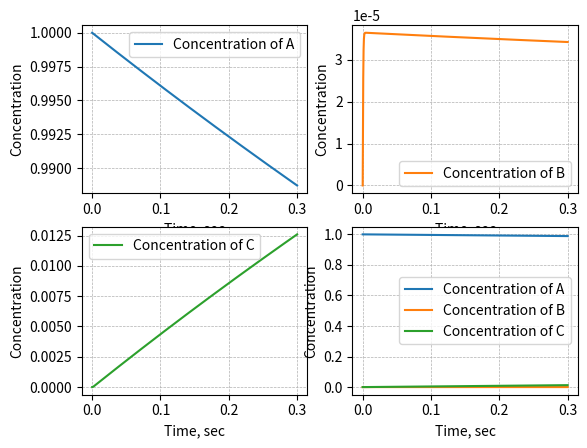

Write the Python code that produced this figure.
import matplotlib.pyplot as plt
import numpy as np
import scipy.optimize as opt

############### Parameters ###############

rate = [0.04, 30000000., 10000.] # Reaction rate (speed) vector (set as a parameter)

stepsNum = 3000 # Number of steps (set as a parameter)
timeLimit = 0.3 # Time limit in seconds (set as a parameter)

tStep = timeLimit / stepsNum # Time step

# ODE (Ordinary differential equation) system (set as a parameter)
def dy1(t, y):
    return -rate[0] * y[0] + rate[2] * y[1] * y[2]
def dy2(t, y):
    return rate[0] * y[0] - rate[2] * y[1] * y[2] - rate[1] * y[1] ** 2
def dy3(t, y):
    return rate[1] * y[1] ** 2

# Initial conditions for y (set as a parameter)
yInit = [1, 0, 0]

# Butcher matrix for Runge-Kutta method (set as a parameter)
aButcher = [[1/2, 0], 
            [-1/2, 1]]
bButcher = [-1/2, 3/2]
cButcher = [1/2, 3/2]

############### Functions ###############

# First step
def rungeKuttaFirstStep(y, tStep):
    return (1 + tStep * rate[2] * y[1] * y[2] - tStep * rate[0] * y[0] - y[0],
            0 + tStep * rate[0] * y[0] - tStep * rate[2] * y[1] * y[2] - tStep * rate[1] * y[1] ** 2 - y[1], 
            0 + tStep * rate[1] * y[1] ** 2 - y[2])

# Runge-Kutta method function
def rungeKutta(y, i, tStep, k, aButcher, bButcher, cButcher):
    # Calculating k for this step
    k[0][i][0] = dy1(tStep * i + tStep * cButcher[0],
                     y + tStep * aButcher[0][0] * k[0][i - 1][0])
    k[0][i][1] = dy1(tStep * i + tStep * cButcher[1],
                     y + tStep * aButcher[1][0] * k[0][i - 1][0] + tStep * aButcher[1][1] * k[0][i - 1][1])
    k[1][i][0] = dy2(tStep * i + tStep * cButcher[0],
                     y + tStep * aButcher[0][0] * k[1][i - 1][0])
    k[1][i][1] = dy2(tStep * i + tStep * cButcher[1],
                     y + tStep * aButcher[1][0] * k[1][i - 1][0] + tStep * aButcher[1][1] * k[1][i - 1][1])
    k[2][i][0] = dy3(tStep * i + tStep * cButcher[0],
                     y + tStep * aButcher[0][0] * k[2][i - 1][0])
    k[2][i][1] = dy3(tStep * i + tStep * cButcher[1],
                     y + tStep * aButcher[1][0] * k[2][i - 1][0] + tStep * aButcher[1][1] * k[2][i - 1][1])

    # Initializing array of sums of b_i * k_i, and calculating them
    sums = []
    for j in range(3):
        sums.append(bButcher[0] * k[j][i][0] + bButcher[1] * k[j][i][1])

    # Calculating result
    return (y[0] + tStep * (sums[0]),
            y[1] + tStep * (sums[1]),
            y[2] + tStep * (sums[2]))

############### Main calculating cycle ###############

# Initializing c with zeros (for the Runge-Kutta method)
k = []
for i in range(3):
    k.append([[0 for i in range(2)] for j in range(stepsNum)])

# Initializing y with the first step
yIntegral = []
yIntegral.append(yInit)

# First step
yFirstStep =  opt.fsolve(rungeKuttaFirstStep, yIntegral[0], tStep)
yIntegral.append(yFirstStep)

# Initializing (calculating) k for the first steps
for j in range(3):
    k[j][0] = [yIntegral[1][j], yIntegral[1][j]]

# Doing calculations with Runge-Kutta (starting with the 2nd step)
for i in range(1, stepsNum):
    yLastStep = yIntegral[-1]
    yNewStep = rungeKutta(yLastStep, i, tStep, k, aButcher, bButcher, cButcher)
    yIntegral.append(yNewStep) # Adding to the integral

############### Plots ###############

# Transposing to plot the final result
yResult = np.array(yIntegral)
yResult = np.transpose(yResult)

# Timeline
timeline = np.arange(0, timeLimit + tStep, tStep)

# Plotting
fig, axs = plt.subplots(2, 2)
fig.canvas.manager.set_window_title('Results')

axs[0, 0].plot(timeline, yResult[0], label='Concentration of A')
axs[0, 0].grid(linestyle = '--', linewidth = 0.5)
axs[0, 0].legend()

axs[0, 1].plot(timeline, yResult[1], 'tab:orange', label='Concentration of B')
axs[0, 1].grid(linestyle = '--', linewidth = 0.5)
axs[0, 1].legend()

axs[1, 0].plot(timeline, yResult[2], 'tab:green', label='Concentration of C')
axs[1, 0].grid(linestyle = '--', linewidth = 0.5)
axs[1, 0].legend()

axs[1, 1].plot(timeline, yResult[0], label='Concentration of A')
axs[1, 1].plot(timeline, yResult[1], 'tab:orange', label='Concentration of B')
axs[1, 1].plot(timeline, yResult[2], 'tab:green', label='Concentration of C')
axs[1, 1].grid(linestyle = '--', linewidth = 0.5)
axs[1, 1].legend()

for ax in axs.flat:
    ax.set(xlabel='Time, sec', ylabel='Concentration')
           
plt.show()